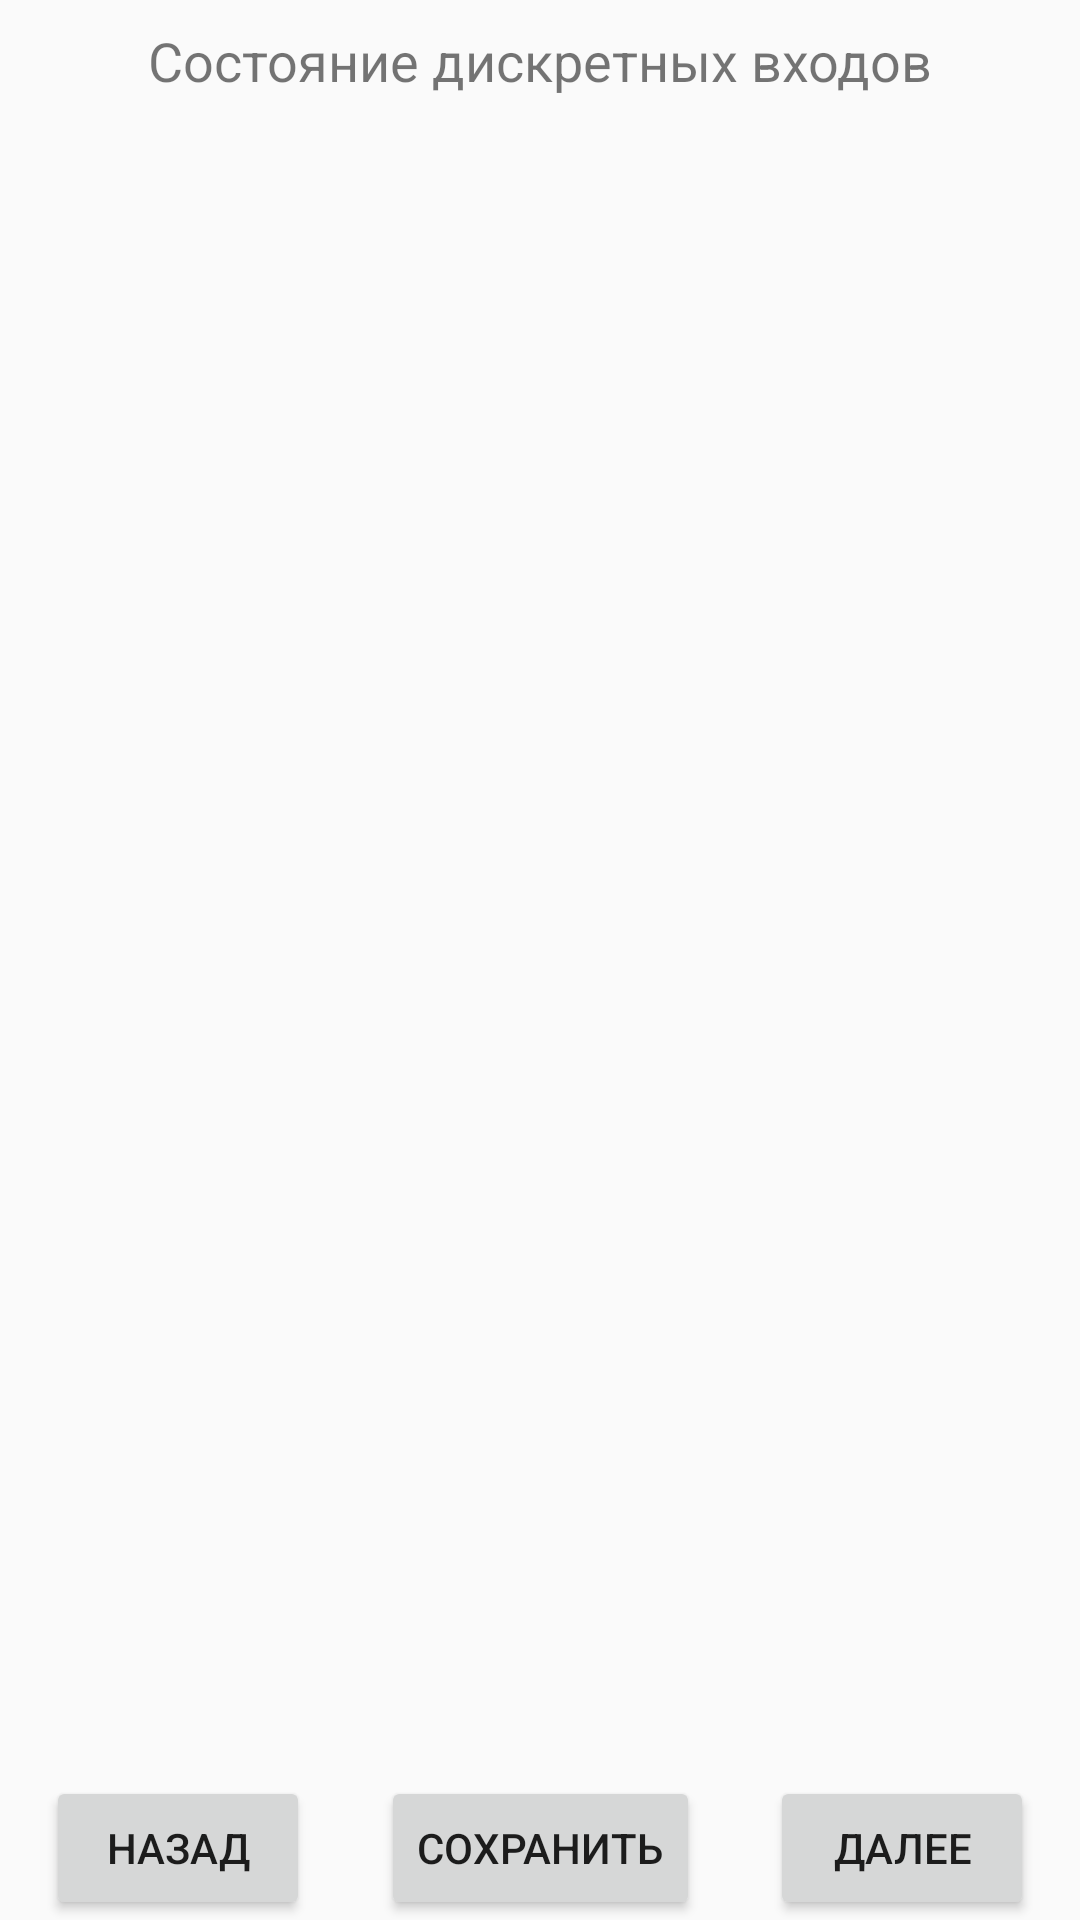

Here is an Android app screen rendered from its layout file. Give the layout XML and the strings, colors and styles it references.
<!-- AndroidManifest.xml: application theme AppTheme -->
<!-- res/layout/activity_dig_in.xml -->
<?xml version="1.0" encoding="utf-8"?>
<android.support.constraint.ConstraintLayout
    xmlns:android="http://schemas.android.com/apk/res/android"
    xmlns:app="http://schemas.android.com/apk/res-auto"
    xmlns:tools="http://schemas.android.com/tools"
    android:layout_width="match_parent"
    android:layout_height="match_parent">

    <TextView
        android:id="@+id/tvTitleDigIn"
        android:layout_width="wrap_content"
        android:layout_height="wrap_content"
        android:text="@string/title_in"
        android:textSize="18sp"
        app:layout_constraintLeft_toLeftOf="parent"
        app:layout_constraintRight_toRightOf="parent"
        app:layout_constraintTop_toTopOf="parent"
        android:layout_marginTop="8dp"
        android:layout_marginStart="8dp"
        android:layout_marginEnd="8dp" />

    <LinearLayout
        android:id="@+id/llListViewDigIn"
        android:layout_width="0dp"
        android:layout_height="0dp"
        app:layout_constraintTop_toBottomOf="@+id/tvTitleDigIn"
        app:layout_constraintBottom_toTopOf="@+id/pbDigInSave"
        app:layout_constraintRight_toRightOf="parent"
        app:layout_constraintLeft_toLeftOf="parent">

        
        <ListView
            android:id="@+id/lvDigIn"
            android:descendantFocusability="afterDescendants"
            android:layout_width="match_parent"
            android:layout_height="match_parent">
        </ListView>
    </LinearLayout>

    <Button
        android:id="@+id/pbPrevious"
        android:layout_width="wrap_content"
        android:layout_height="wrap_content"
        android:text="@string/pbPrevious"
        android:layout_marginEnd="8dp"
        android:layout_marginStart="8dp"
        app:layout_constraintBottom_toBottomOf="parent"
        app:layout_constraintRight_toLeftOf="@+id/pbDigInSave"
        app:layout_constraintLeft_toLeftOf="parent"
        />

    <Button
        android:id="@+id/pbDigInSave"
        android:layout_width="wrap_content"
        android:layout_height="wrap_content"
        android:text="@string/pbInOutSave"
        android:layout_marginEnd="8dp"
        android:layout_marginStart="8dp"
        app:layout_constraintBottom_toBottomOf="parent"
        app:layout_constraintRight_toLeftOf="@+id/pbNext"
        app:layout_constraintLeft_toRightOf="@+id/pbPrevious"
        />

    <Button
        android:id="@+id/pbNext"
        android:layout_width="wrap_content"
        android:layout_height="wrap_content"
        android:text="@string/pbNext"
        android:layout_marginEnd="8dp"
        android:layout_marginStart="8dp"
        app:layout_constraintBottom_toBottomOf="parent"
        app:layout_constraintRight_toRightOf="parent"
        app:layout_constraintLeft_toRightOf="@+id/pbDigInSave"
        />
</android.support.constraint.ConstraintLayout>
<!-- resources referenced by this layout -->
<resources>
  <string name="pbInOutSave">Сохранить</string>
  <string name="pbNext">Далее</string>
  <string name="pbPrevious">Назад</string>
  <string name="title_in">Состояние дискретных входов</string>
  <style name="AppTheme" parent="Theme.AppCompat.Light.NoActionBar">
          
          <item name="colorPrimary">@color/colorPrimary</item>
          <item name="colorPrimaryDark">@color/colorPrimaryDark</item>
          <item name="colorAccent">@color/colorAccent</item>
      </style>
  <color name="colorPrimary">#3F51B5</color>
  <color name="colorPrimaryDark">#303F9F</color>
  <color name="colorAccent">#FF4081</color>
</resources>
